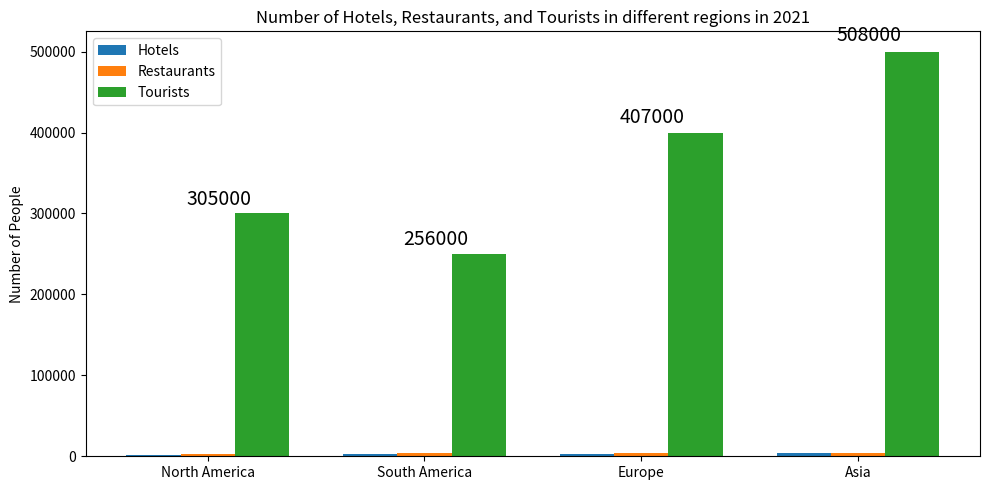

Source code (Python): (Note: this script raises an exception after producing the figure.)

import numpy as np
import matplotlib.pyplot as plt

plt.figure(figsize=(10,5))
ax = plt.subplot(111)

region = ['North America', 'South America', 'Europe', 'Asia']
hotels = [2000, 2500, 3000, 3500]
restaurants = [3000, 3500, 4000, 4500]
tourists = [300000, 250000, 400000, 500000]

x = np.arange(len(region))  # the label locations
width = 0.25  # the width of the bars

ax.bar(x - width, hotels, width, label='Hotels')
ax.bar(x, restaurants, width, label='Restaurants')
ax.bar(x + width, tourists, width, label='Tourists')
ax.set_ylabel('Number of People')
ax.set_title('Number of Hotels, Restaurants, and Tourists in different regions in 2021')
ax.set_xticks(x)
ax.set_xticklabels(region)
ax.legend()

pos = range(len(hotels))
values = [hotels[i] + restaurants[i] + tourists[i] for i in pos]

for i, v in enumerate(values):
    ax.text(i-.1, v+5000, str(v), color='black', fontsize=14)

plt.tight_layout()
plt.savefig('Bar Chart/png/593.png')

plt.clf()
